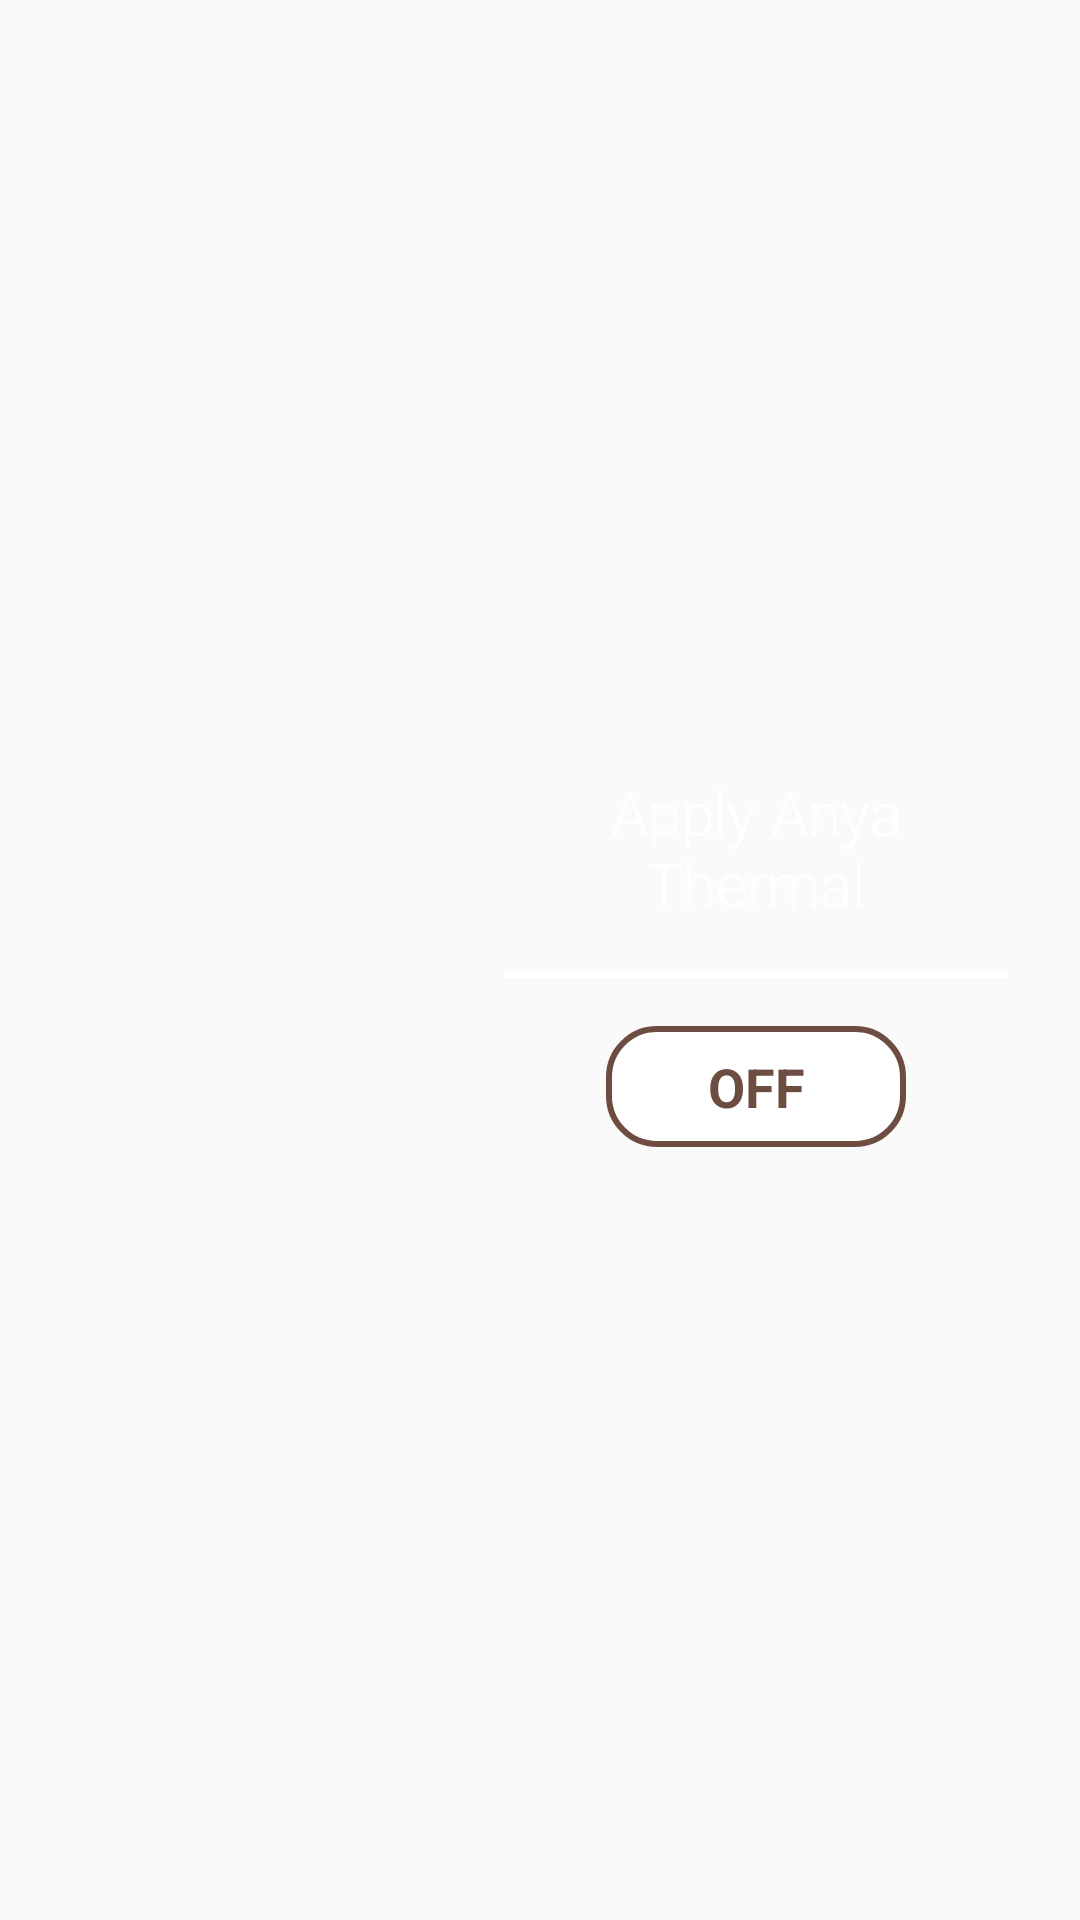

The Android layout XML behind this screen, and the referenced resources:
<!-- AndroidManifest.xml: application theme Theme.AnyaThermal -->
<!-- res/layout/anya_widget_toggle.xml -->
<?xml version="1.0" encoding="utf-8"?>
<FrameLayout xmlns:android="http://schemas.android.com/apk/res/android"
    android:layout_width="match_parent"
    android:layout_height="match_parent"
    android:background="@drawable/widget_bg"
    android:padding="24dp">
    
    <LinearLayout
        android:layout_width="match_parent"
        android:layout_height="match_parent"
        android:orientation="horizontal">
        
        
        <ImageView
            android:id="@+id/widget2_profile"
            android:layout_width="120dp"
            android:layout_height="120dp"
            android:layout_gravity="center_vertical"
            android:scaleType="centerCrop"
            android:src="@drawable/widget_profile" />
            
        
        <LinearLayout
            android:layout_width="0dp"
            android:layout_height="match_parent"
            android:layout_weight="1"
            android:layout_marginStart="24dp"
            android:orientation="vertical"
            android:gravity="center">
            
            <TextView
                android:layout_width="wrap_content"
                android:layout_height="wrap_content"
                android:text="Apply Anya Thermal"
                android:textColor="#FFFFFF"
                android:textSize="20sp"
                android:fontFamily="sans-serif-light"
                android:gravity="center" />
                
            <FrameLayout
                android:layout_width="match_parent"
                android:layout_height="2dp"
                android:layout_marginTop="16dp"
                android:layout_marginBottom="16dp"
                android:background="#FFFFFF" />
                
            
            <TextView
                android:id="@+id/widget2_button"
                android:layout_width="100dp"
                android:layout_height="wrap_content"
                android:text="OFF"
                android:textColor="#6D4C41"
                android:textSize="18sp"
                android:textStyle="bold"
                android:fontFamily="sans-serif"
                android:background="@drawable/bg_btn_off"
                android:paddingTop="8dp"
                android:paddingBottom="8dp"
                android:gravity="center" />
        </LinearLayout>
            
    </LinearLayout>
</FrameLayout>
<!-- resources referenced by this layout -->
<resources>
  <!-- drawable bg_btn_off (drawable) -->
  <?xml version="1.0" encoding="utf-8"?>
  <shape xmlns:android="http://schemas.android.com/apk/res/android" android:shape="rectangle">
      <corners android:radius="16dp" />
      <solid android:color="#FFFFFF" /> 
      <stroke android:width="2dp" android:color="#6D4C41" /> 
  </shape>
  <style name="Theme.AnyaThermal" parent="android:Theme.Material.Light.NoActionBar" />
</resources>
